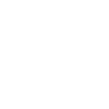
t = 0.00 s
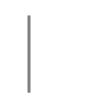
t = 0.50 s
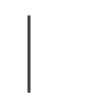
t = 0.75 s
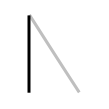
t = 1.25 s
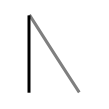
t = 1.50 s
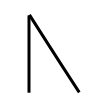
t = 2.00 s

The animated SVG that drew these frames (rendered in a browser with its animation timeline set to each time). Animation: 3 SMIL elements (animate=3); one cycle of 2.00 s.

<svg width="109px" height="109px" viewBox="0 0 px 109px" xmlns="http://www.w3.org/2000/svg" xmlns:xlink="http://www.w3.org/1999/xlink" xml:space="preserve" version="1.1"  baseProfile="full">
<path d="M29,15.43c0,5.92,0,71.36,0,77.28" style="fill:none;stroke:black;stroke-width:3;opacity:0">
  <animate attributeType="CSS" attributeName="opacity" from="0" to="1" begin="0s" dur="1s" repeatCount="0" fill="freeze" />
</path>
<path d="M29.43,14.92c14.85,23.27,33.4,52.46,49.84,77.46" style="fill:none;stroke:black;stroke-width:3;opacity:0">
  <animate attributeType="CSS" attributeName="opacity" from="0" to="1" begin="1s" dur="1s" repeatCount="0" fill="freeze" />
</path>
<path d="M80.05,15.5c0,15.03,0,66.33,0,77.02" style="fill:none;stroke:black;stroke-width:3;opacity:0">
  <animate attributeType="CSS" attributeName="opacity" from="0" to="1" begin="2s" dur="1s" repeatCount="0" fill="freeze" />
</path>
</svg>
